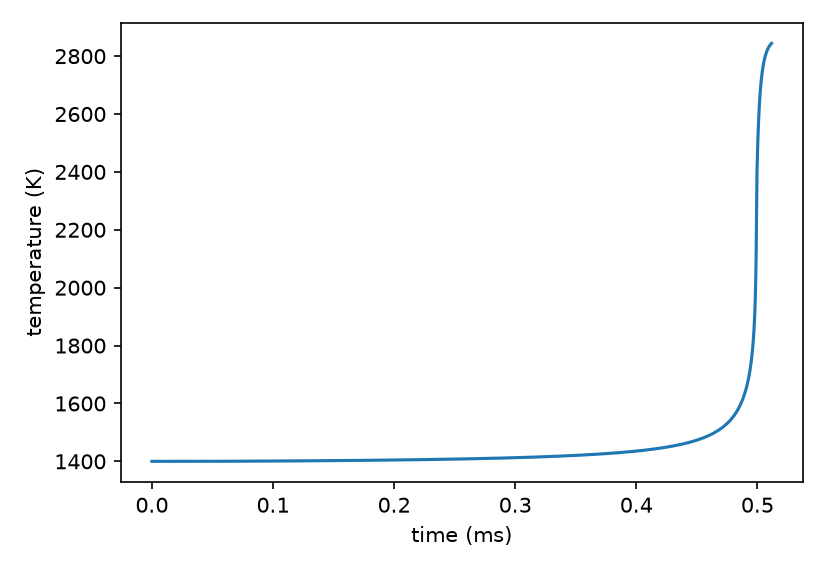

The data file committed next to this chart (first rows):
time_s, temperature_k, pressure_atm
0.000000000000000000e+00, 1.400000000000000000e+03, 1.000000000000000000e+01
9.397460171726396287e-15, 1.399999999999986585e+03, 1.000000000000000000e+01
9.398399917743569200e-11, 1.399999999865218797e+03, 9.999999999999998224e+00
4.257858666144030974e-10, 1.399999999389401410e+03, 1.000000000000000000e+01
7.575877340513704640e-10, 1.399999998913605396e+03, 1.000000000000000000e+01
1.089389601488337779e-09, 1.399999998437832573e+03, 1.000000000000000000e+01
1.607079084340236561e-09, 1.399999997695561660e+03, 1.000000000000000000e+01
2.512152051288960483e-09, 1.399999996397994664e+03, 1.000000000000000178e+01
3.417225018237684199e-09, 1.399999995100605474e+03, 1.000000000000000000e+01
4.322297985186408329e-09, 1.399999993803394091e+03, 1.000000000000000178e+01
5.981801857439363747e-09, 1.399999991425341932e+03, 1.000000000000000000e+01
7.641305729692318339e-09, 1.399999989047882991e+03, 1.000000000000000000e+01
9.300809601945274585e-09, 1.399999986671014540e+03, 1.000000000000000000e+01
1.096031347419823083e-08, 1.399999984294732940e+03, 1.000000000000000000e+01
1.454432143954813634e-08, 1.399999979164696242e+03, 9.999999999999998224e+00
1.812832940489804185e-08, 1.399999974037344600e+03, 1.000000000000000000e+01
2.171233737024794902e-08, 1.399999968912638678e+03, 1.000000000000000000e+01
2.529634533559785619e-08, 1.399999963790535730e+03, 9.999999999999998224e+00
2.888035330094776335e-08, 1.399999958670989827e+03, 1.000000000000000000e+01
3.246436126629766721e-08, 1.399999953553952309e+03, 1.000000000000000000e+01
3.604836923164757107e-08, 1.399999948439372019e+03, 1.000000000000000178e+01
3.963237719699747492e-08, 1.399999943327195297e+03, 1.000000000000000000e+01
4.321638516234737878e-08, 1.399999938217366662e+03, 1.000000000000000178e+01
4.680039312769728264e-08, 1.399999933109829044e+03, 9.999999999999998224e+00
5.038440109304718649e-08, 1.399999928004523781e+03, 1.000000000000000000e+01
5.396840905839709035e-08, 1.399999922901391301e+03, 1.000000000000000000e+01
5.942118149504484713e-08, 1.399999915141428346e+03, 1.000000000000000178e+01
6.487395393169259729e-08, 1.399999907386141103e+03, 1.000000000000000178e+01
7.032672636834035407e-08, 1.399999899635314932e+03, 1.000000000000000178e+01
7.577949880498811085e-08, 1.399999891888736329e+03, 1.000000000000000000e+01
8.123227124163586762e-08, 1.399999884146194745e+03, 1.000000000000000000e+01
8.668504367828362440e-08, 1.399999876407483498e+03, 1.000000000000000178e+01
9.213781611493138118e-08, 1.399999868672401362e+03, 1.000000000000000000e+01
9.759058855157913796e-08, 1.399999860940753706e+03, 1.000000000000000000e+01
1.030433609882268947e-07, 1.399999853212352491e+03, 9.999999999999998224e+00
1.116841409529614857e-07, 1.399999840971689764e+03, 9.999999999999998224e+00
1.203249209176960767e-07, 1.399999828738053338e+03, 1.000000000000000178e+01
1.289657008824306545e-07, 1.399999816510819301e+03, 1.000000000000000178e+01
1.376064808471652323e-07, 1.399999804289416033e+03, 1.000000000000000000e+01
1.462472608118998100e-07, 1.399999792073323533e+03, 1.000000000000000000e+01
1.548880407766343878e-07, 1.399999779862072273e+03, 1.000000000000000000e+01
1.635288207413689656e-07, 1.399999767655241158e+03, 1.000000000000000000e+01
1.721696007061035433e-07, 1.399999755452452973e+03, 1.000000000000000000e+01
1.853306204213060932e-07, 1.399999736873057600e+03, 9.999999999999998224e+00
1.984916401365086430e-07, 1.399999718301249914e+03, 1.000000000000000000e+01
2.116526598517111928e-07, 1.399999699736184311e+03, 1.000000000000000000e+01
2.248136795669137427e-07, 1.399999681177168895e+03, 1.000000000000000000e+01
2.379746992821162925e-07, 1.399999662623642052e+03, 1.000000000000000000e+01
2.511357189973188688e-07, 1.399999644075148126e+03, 1.000000000000000178e+01
2.642967387125214451e-07, 1.399999625531317179e+03, 9.999999999999998224e+00
2.774577584277240214e-07, 1.399999606991851806e+03, 9.999999999999998224e+00
2.906187781429265977e-07, 1.399999588456515539e+03, 1.000000000000000178e+01
3.103935309053301576e-07, 1.399999560614082839e+03, 9.999999999999998224e+00
3.301682836677337175e-07, 1.399999532780075242e+03, 1.000000000000000178e+01
3.499430364301372774e-07, 1.399999504954151689e+03, 9.999999999999998224e+00
3.697177891925408372e-07, 1.399999477136072755e+03, 1.000000000000000000e+01
3.894925419549443971e-07, 1.399999449325672913e+03, 9.999999999999998224e+00
4.092672947173479570e-07, 1.399999421522839157e+03, 1.000000000000000178e+01
4.290420474797515169e-07, 1.399999393727493953e+03, 1.000000000000000000e+01
4.488168002421550767e-07, 1.399999365939583640e+03, 1.000000000000000000e+01
... 1,809 more rows
